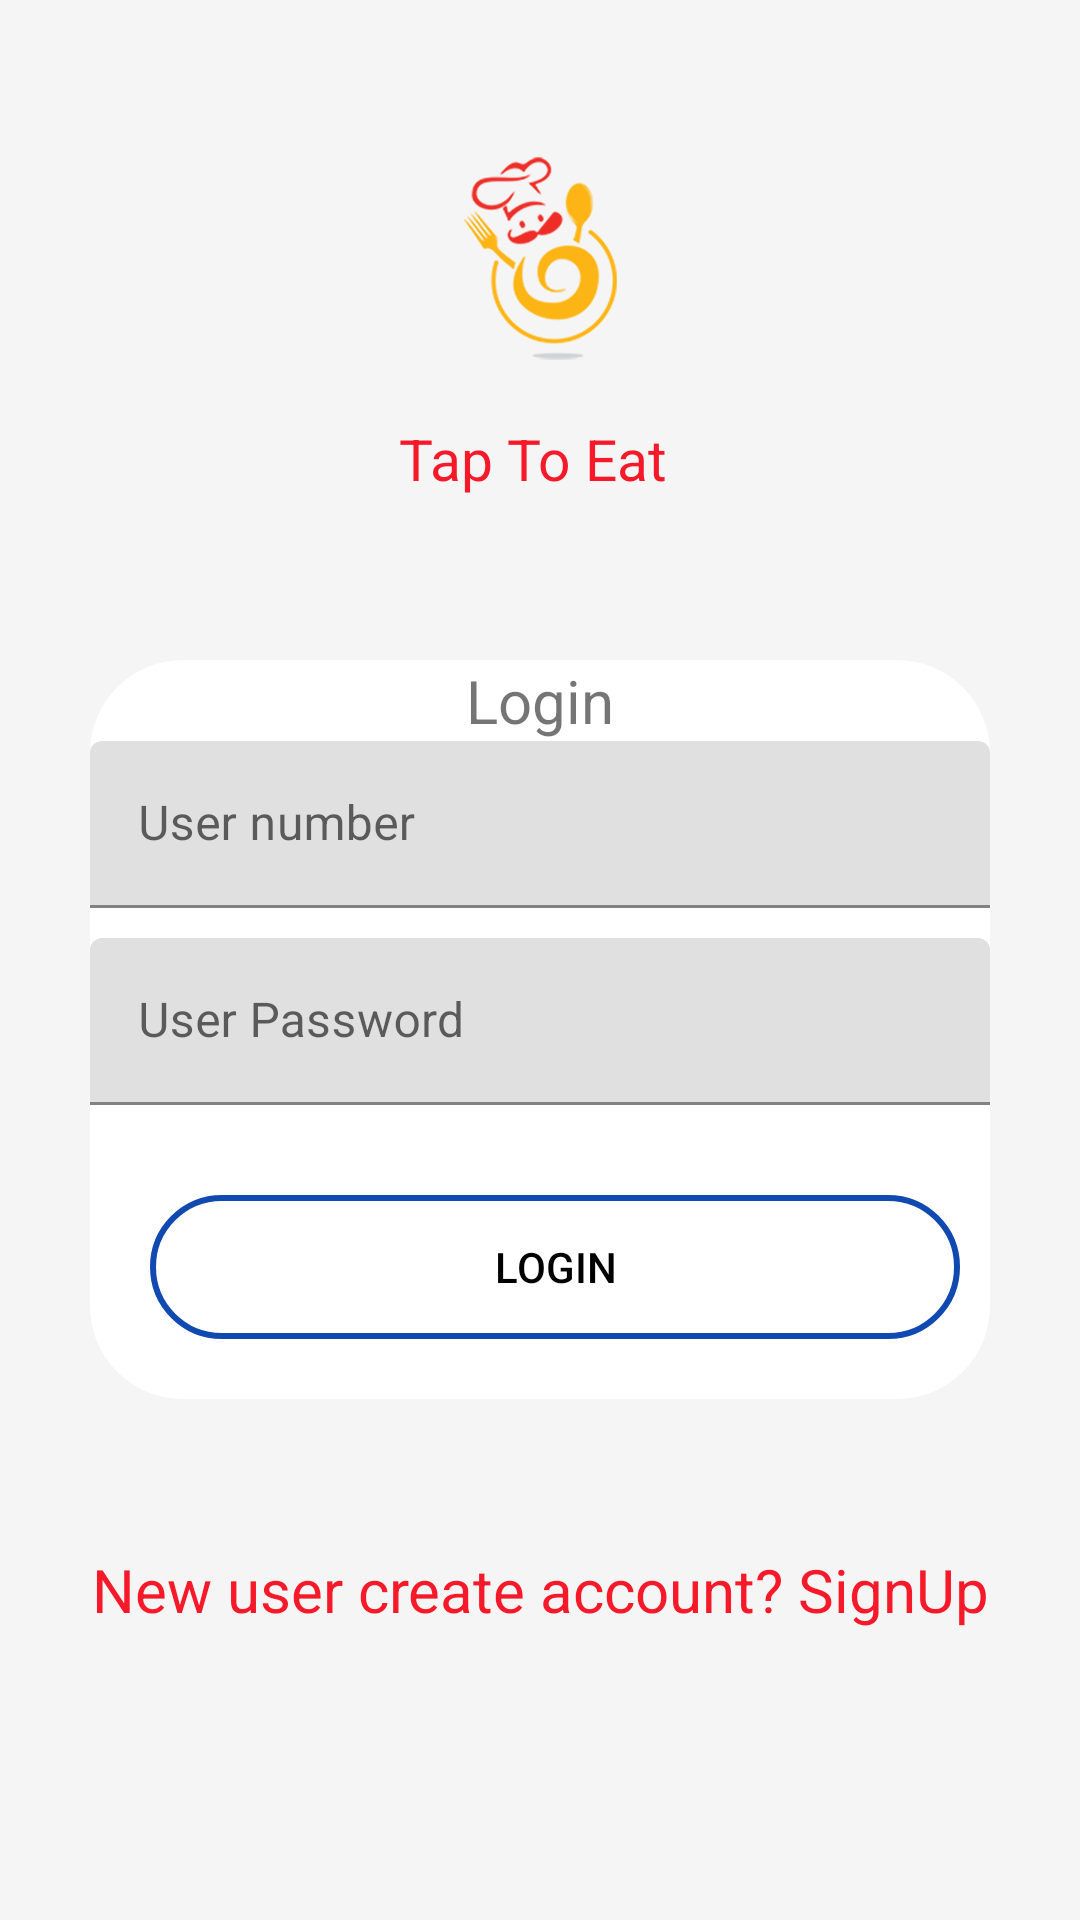

This screen was rendered from an Android layout file. Write that file and the resources it references.
<!-- AndroidManifest.xml: application theme Theme.ResturentAdminSide -->
<!-- res/layout/activity_login_.xml -->
<?xml version="1.0" encoding="utf-8"?>
<RelativeLayout xmlns:android="http://schemas.android.com/apk/res/android"
xmlns:app="http://schemas.android.com/apk/res-auto"
xmlns:tools="http://schemas.android.com/tools"
android:layout_width="match_parent"
android:layout_height="match_parent"

tools:context=".SignInAnd_SignUp_Releated_Classes.Login_Activity">
    <RelativeLayout
        android:id="@+id/layout_phone_first"
        android:layout_width="match_parent"
        android:layout_height="270dp"
        android:layout_alignParentStart="true"
        android:layout_alignParentTop="true"
        android:background="#F5F5F5"
        android:layout_alignParentLeft="true">

        <ImageView
            android:layout_width="match_parent"
            android:layout_height="100dp"
            android:id="@+id/logo"
            android:foregroundGravity="center"
            android:layout_marginTop="40dp"
            android:src="@drawable/last_logo"
            android:layout_alignParentLeft="true" />
        <TextView
            android:layout_width="match_parent"
            android:layout_height="wrap_content"
            android:layout_below="@id/logo"
            android:gravity="center"

            android:textSize="19sp"
            android:textColor="@color/colorPrimary"
            android:text="Tap To Eat "/>
    </RelativeLayout>
    <RelativeLayout
        android:layout_width="match_parent"
        android:layout_height="match_parent"
        android:background="#F5F5F5"
        android:layout_below="@id/layout_phone_first">

    </RelativeLayout>
    <LinearLayout
        android:layout_width="match_parent"
        android:layout_height="wrap_content"
        android:layout_marginBottom="50dp"
        android:layout_marginLeft="30dp"
        android:layout_marginRight="30dp"
        android:orientation="vertical"
        android:layout_marginTop="220dp"
        android:id="@+id/layout_login_filed_card"
        android:backgroundTint="#fff"
        android:background="@drawable/ractangle_background">
        <TextView
            android:id="@+id/login_text"
            android:layout_width="match_parent"
            android:layout_height="wrap_content"
            android:gravity="center"
            android:text="Login"
            android:textSize="20dp" />
        <com.google.android.material.textfield.TextInputLayout
            android:id="@+id/text_username"
            android:layout_width="match_parent"
            android:layout_height="wrap_content"
            android:visibility="visible"
            android:layout_below="@id/login_text">
            <EditText
                android:id="@+id/edit_user_number"
                android:layout_width="fill_parent"
                android:layout_height="wrap_content"
                android:drawableTint="#ffba00"
                android:hint="User number"
                android:drawableLeft="@drawable/person_icon"
                android:inputType="number"
                android:singleLine="true" />
        </com.google.android.material.textfield.TextInputLayout>
        <com.google.android.material.textfield.TextInputLayout

            android:id="@+id/id_pass"
            android:layout_width="match_parent"
            android:layout_height="wrap_content"
            android:layout_below="@id/text_username">
            <EditText
                android:id="@+id/edit_user_password"
                android:layout_width="fill_parent"
                android:layout_height="wrap_content"
                android:layout_marginTop="10dp"
                android:drawableTint="#ffba00"
                android:drawableLeft="@drawable/person_icon"
                android:hint="User Password"
                android:inputType="number"
                android:singleLine="true" />
        </com.google.android.material.textfield.TextInputLayout>
        <Button
            android:layout_width="match_parent"
            android:layout_height="wrap_content"
            android:id="@+id/btn_login"
            android:text="Login"
            android:layout_marginBottom="20dp"
            android:layout_marginTop="30dp"
            android:layout_marginLeft="20dp"
            android:layout_marginRight="10dp"
            android:textColor="@color/black"
            android:background="@drawable/ractangle_background"
            android:layout_below="@id/id_pass"/>


    </LinearLayout>
    <LinearLayout
        android:layout_width="match_parent"
        android:layout_height="wrap_content"
        android:layout_below="@+id/layout_login_filed_card"
        android:layout_marginBottom="50dp"
        android:layout_marginLeft="30dp"
        android:layout_marginRight="30dp"
        android:orientation="vertical"
        android:backgroundTint="#fff">
        <TextView
            android:id="@+id/txt_sign_up"
            android:layout_width="match_parent"
            android:layout_height="wrap_content"
            android:gravity="center"
            android:textColor="@color/colorPrimary"
            android:text="New user create account? SignUp"
            android:textSize="20dp" />
    </LinearLayout>
</RelativeLayout>
<!-- resources referenced by this layout -->
<resources>
  <color name="black">#FF000000</color>
  <color name="colorPrimary">#F51929</color>
  <!-- drawable last_logo: png bitmap (drawable, 88515 bytes) -->
  <!-- drawable ractangle_background (drawable) -->
  <?xml version="1.0" encoding="utf-8"?>
  <shape xmlns:android="http://schemas.android.com/apk/res/android"
      android:shape="rectangle" >
  
      <corners
          android:bottomLeftRadius="30dp"
          android:bottomRightRadius="30dp"
          android:radius="0.1dp"
          android:topLeftRadius="30dp"
          android:topRightRadius="30dp" />
  
      
  
      <stroke
          android:width="2dp"
          android:color="#104ab1" />
  
  </shape>
  <style name="Theme.ResturentAdminSide" parent="Theme.MaterialComponents.DayNight.DarkActionBar">
          
          <item name="colorPrimary">@color/purple_500</item>
          <item name="colorPrimaryVariant">@color/purple_700</item>
          <item name="colorOnPrimary">@color/white</item>
          
          <item name="colorSecondary">@color/teal_200</item>
          <item name="colorSecondaryVariant">@color/teal_700</item>
          <item name="colorOnSecondary">@color/black</item>
          
          <item name="android:statusBarColor" tools:targetApi="l">?attr/colorPrimaryVariant</item>
          
      </style>
  <color name="purple_500">#ffb300</color>
  <color name="purple_700">#ffb300</color>
  <color name="white">#fffdfd</color>
  <color name="teal_200">#D19F0A</color>
  <color name="teal_700">#FF018786</color>
</resources>
